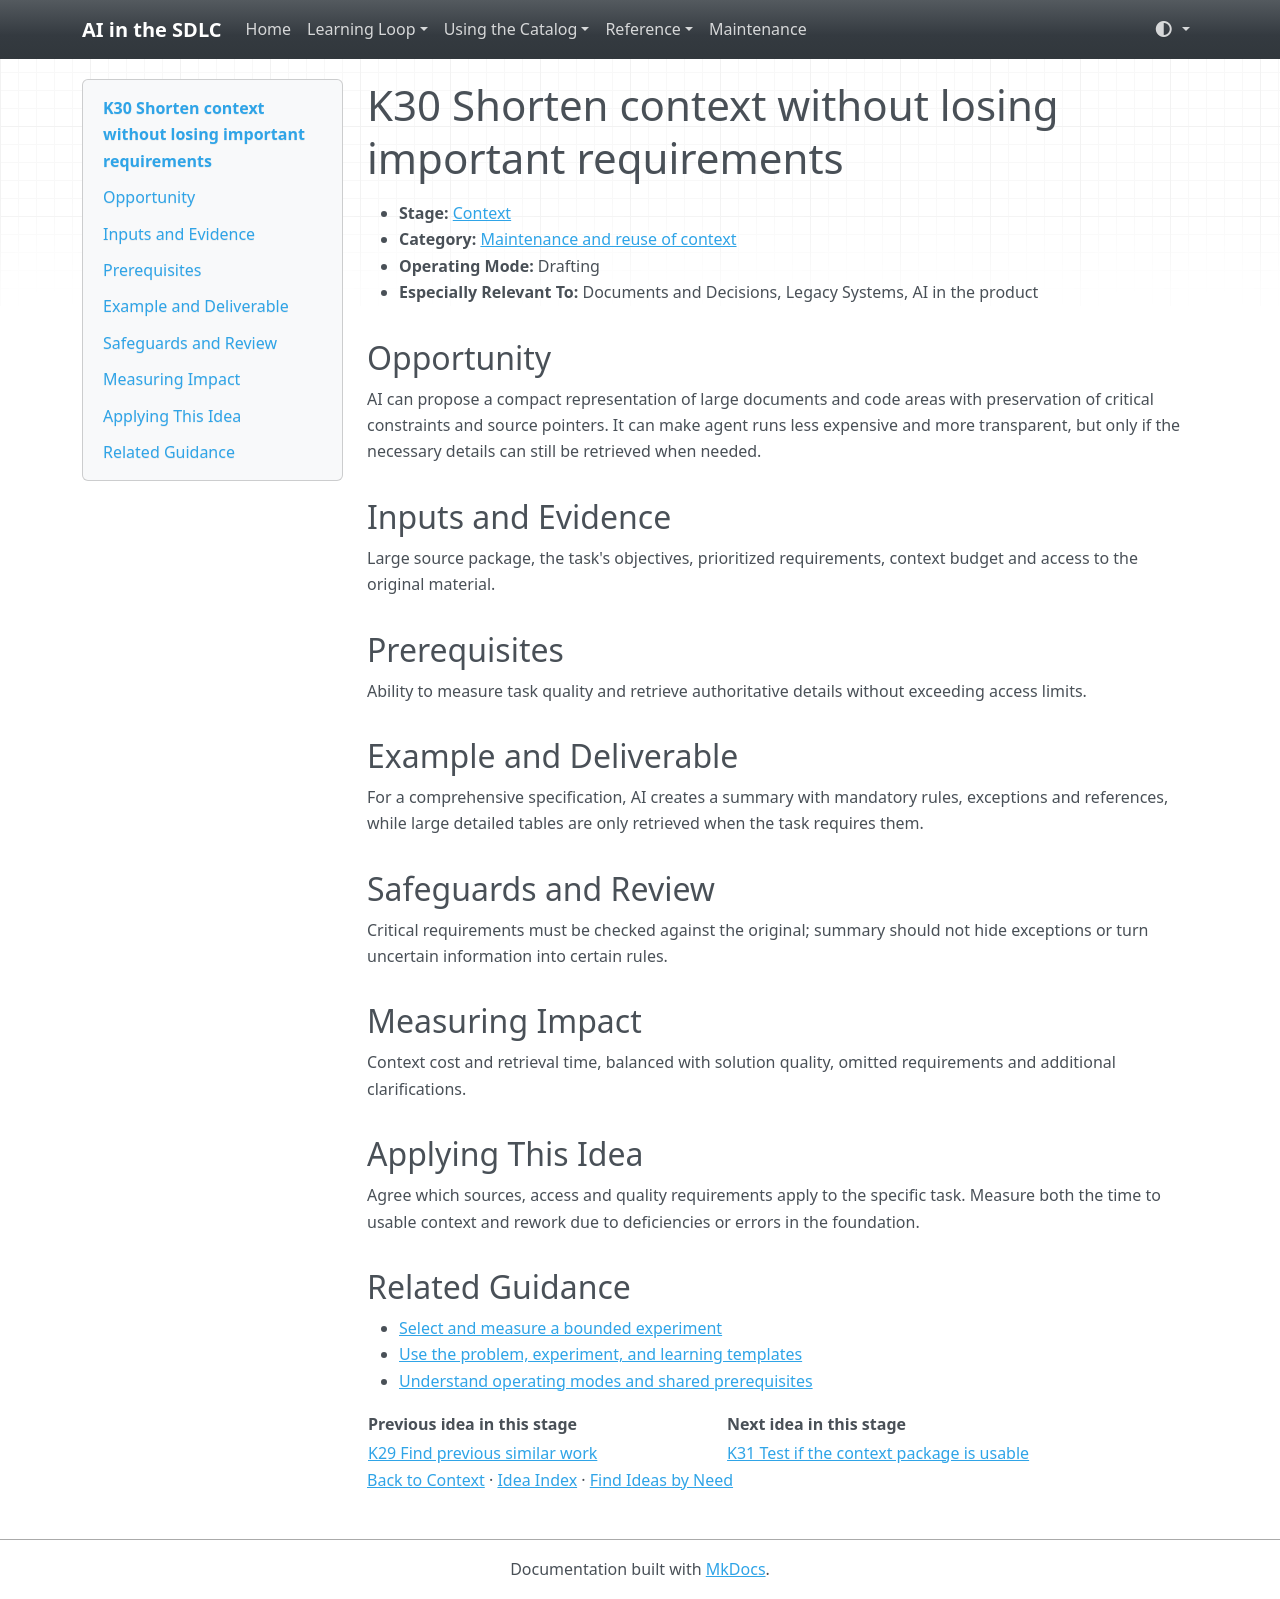

repository: grove/ai-sdlc · page: ideas/K30/index.html · generator: mkdocs

# K30 Shorten context without losing important requirements

<a id="k30"></a>

- **Stage:** [Context](../stages/context.md)
- **Category:** [Maintenance and reuse of context](../stages/context.md#k-category-4)
- **Operating Mode:** Drafting
- **Especially Relevant To:** Documents and Decisions, Legacy Systems, AI in the product

## Opportunity

AI can propose a compact representation of large documents and code areas with preservation of critical constraints and source pointers. It can make agent runs less expensive and more transparent, but only if the necessary details can still be retrieved when needed.

## Inputs and Evidence

Large source package, the task's objectives, prioritized requirements, context budget and access to the original material.

## Prerequisites

Ability to measure task quality and retrieve authoritative details without exceeding access limits.

## Example and Deliverable

For a comprehensive specification, AI creates a summary with mandatory rules, exceptions and references, while large detailed tables are only retrieved when the task requires them.

## Safeguards and Review

Critical requirements must be checked against the original; summary should not hide exceptions or turn uncertain information into certain rules.

## Measuring Impact

Context cost and retrieval time, balanced with solution quality, omitted requirements and additional clarifications.

## Applying This Idea

Agree which sources, access and quality requirements apply to the specific task. Measure both the time to usable context and rework due to deficiencies or errors in the foundation.

## Related Guidance

- [Select and measure a bounded experiment](../guides/impact-measurement.md)
- [Use the problem, experiment, and learning templates](../templates.md)
- [Understand operating modes and shared prerequisites](../guides/how-to-use.md)

| Previous idea in this stage | Next idea in this stage |
| --- | --- |
| [K29 Find previous similar work](K29.md) | [K31 Test if the context package is usable](K31.md) |

[Back to Context](../stages/context.md) · [Idea Index](../idea-index.md) · [Find Ideas by Need](../guides/find-by-need.md)
